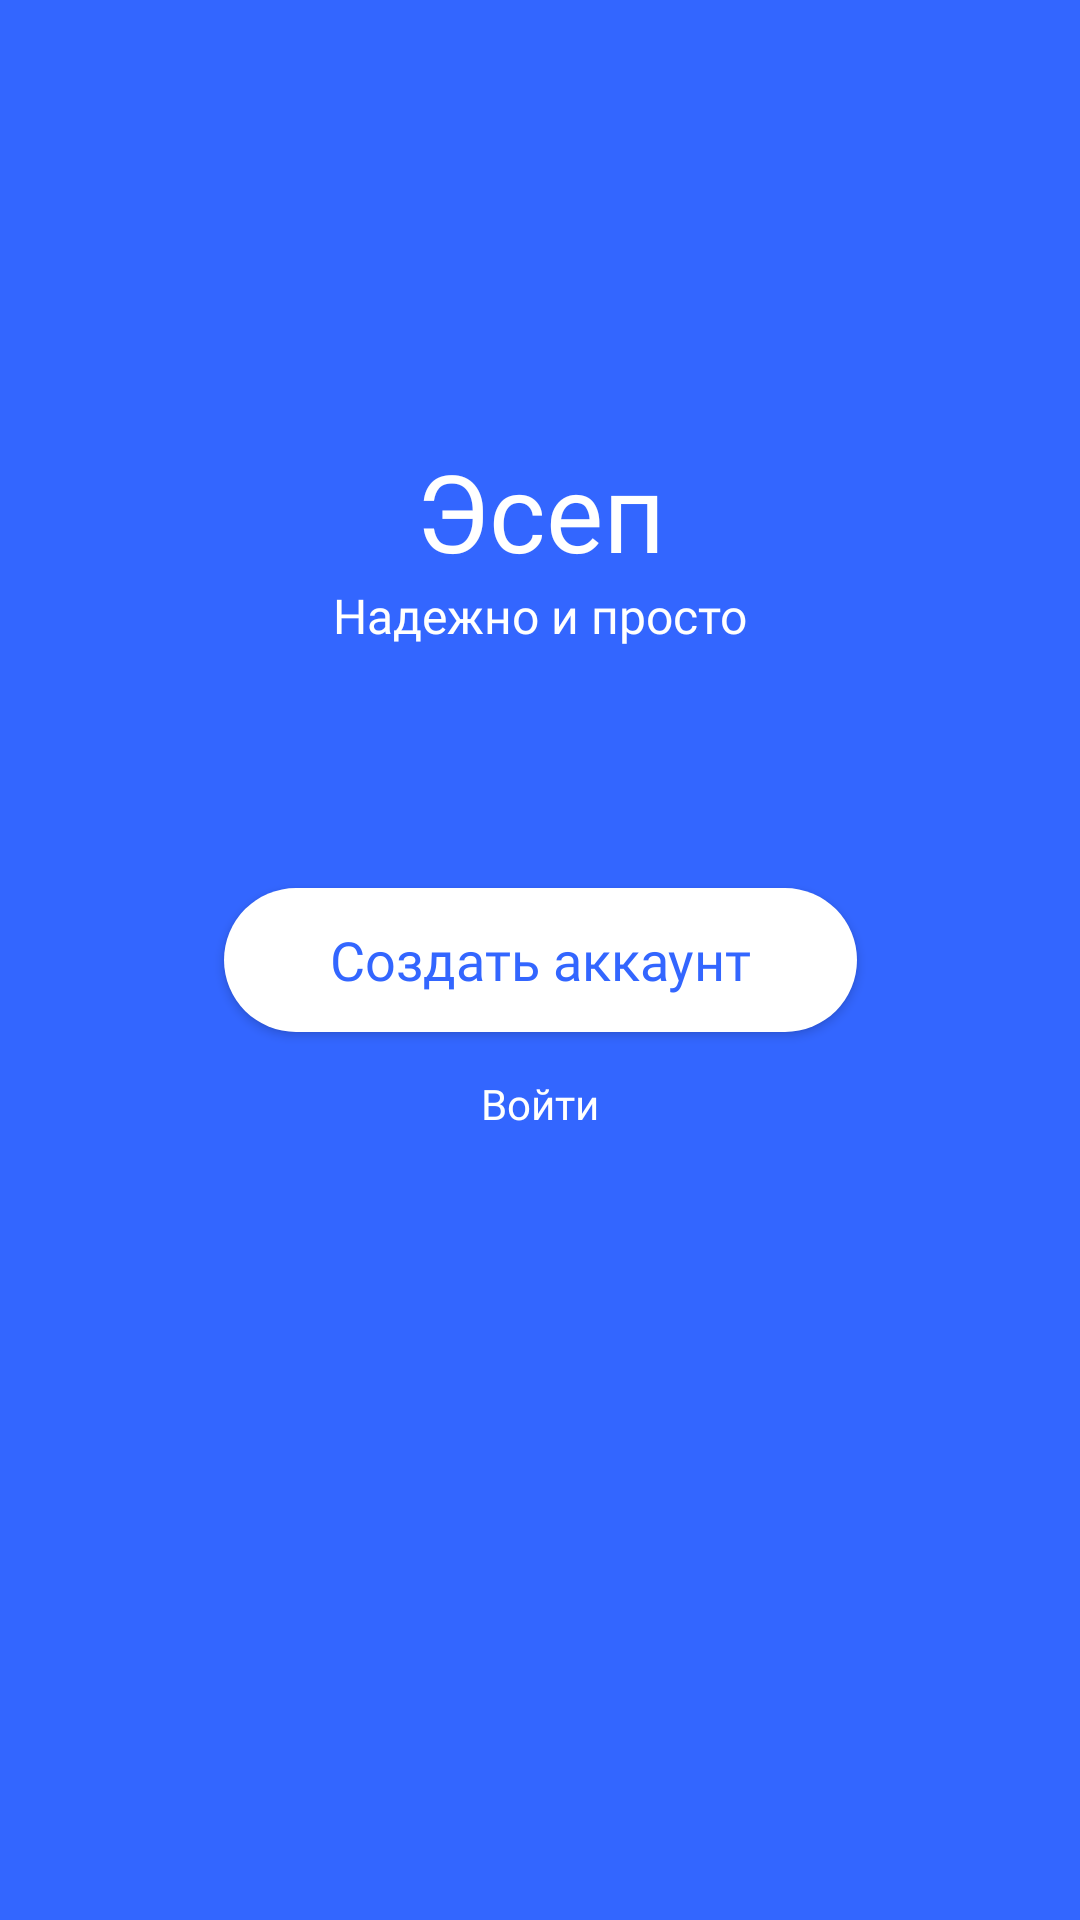

Here is an Android app screen rendered from its layout file. Give the layout XML and the strings, colors and styles it references.
<!-- AndroidManifest.xml: application theme AppTheme -->
<!-- res/layout/activity_main_authorization.xml -->
<?xml version="1.0" encoding="utf-8"?>
<androidx.constraintlayout.widget.ConstraintLayout
    xmlns:android="http://schemas.android.com/apk/res/android"
    xmlns:app="http://schemas.android.com/apk/res-auto"
    xmlns:tools="http://schemas.android.com/tools"
    android:layout_width="match_parent"
    android:layout_height="match_parent"
    android:background="@color/color_main_blue"
    tools:context=".ui.authorization.MainAuthorizationActivity">

    <TextView
        android:id="@+id/title"
        style="@style/auth_title_style"
        android:layout_width="wrap_content"
        android:layout_height="wrap_content"
        android:text="@string/name"
        app:layout_constraintEnd_toEndOf="parent"
        app:layout_constraintStart_toStartOf="parent"
        app:layout_constraintBottom_toTopOf="@id/subtitle" />

    <TextView
        android:id="@+id/subtitle"
        style="@style/auth_subtitle_style"
        android:layout_width="wrap_content"
        android:layout_height="wrap_content"
        android:text="@string/slogan"
        app:layout_constraintStart_toStartOf="parent"
        app:layout_constraintEnd_toEndOf="parent"
        app:layout_constraintBottom_toTopOf="@id/btn_sign_up"
        android:layout_marginBottom="80dp"/>


    <Button
        android:id="@+id/btn_sign_up"
        style="@style/positiveButton"
        android:textSize="18sp"
        android:layout_width="211dp"
        android:layout_height="wrap_content"
        android:background="@drawable/auth_btn_sign_up"
        android:text="@string/make_account"
        android:textAllCaps="false"
        android:textColor="@color/color_main_blue"
        app:layout_constraintBottom_toBottomOf="parent"
        app:layout_constraintStart_toStartOf="parent"
        app:layout_constraintEnd_toEndOf="parent"
        app:layout_constraintTop_toTopOf="parent"/>

    <Button
        android:id="@+id/btn_login"
        android:textColor="@color/color_white"
        android:layout_width="wrap_content"
        android:layout_height="wrap_content"
        android:background="@android:color/transparent"
        android:text="@string/login"
        android:textAllCaps="false"
        android:textSize="14sp"
        android:fontFamily="@font/asar_regular"
        app:layout_constraintEnd_toEndOf="parent"
        app:layout_constraintStart_toStartOf="parent"
        app:layout_constraintTop_toBottomOf="@id/btn_sign_up" />

</androidx.constraintlayout.widget.ConstraintLayout>
<!-- resources referenced by this layout -->
<resources>
  <color name="color_main_blue">#3366FF</color>
  <color name="color_white">#FFFFFF</color>
  <!-- drawable auth_btn_sign_up (drawable) -->
  <?xml version="1.0" encoding="utf-8"?>
  <shape xmlns:android="http://schemas.android.com/apk/res/android"
      android:shape="rectangle">
  
      <solid android:color="@color/color_white"/>
      <corners android:radius="24dp"/>
  
  </shape>
  <string name="login">Войти</string>
  <string name="make_account">Создать аккаунт</string>
  <string name="name">Эсеп</string>
  <string name="slogan">Надежно и просто</string>
  <style name="auth_subtitle_style">
          <item name="android:fontFamily">@font/opensans_regular</item>
          <item name="android:textSize">@dimen/auth_subtitle_size</item>
          <item name="android:textColor">@color/color_white</item>
      </style>
  <style name="auth_title_style">
          <item name="android:fontFamily">@font/opensans_bold</item>
          <item name="android:textSize">@dimen/auth_title_size</item>
          <item name="android:textColor">@color/color_white</item>
      </style>
  <style name="positiveButton">
          <item name="android:background">@null</item>
          <item name="android:textColor">@color/color_main_blue</item>
          <item name="fontFamily">@font/opensans_bold</item>
      </style>
  <style name="AppTheme" parent="Theme.AppCompat.Light.NoActionBar">
          
          <item name="colorPrimary">@color/color_main_blue</item>
          <item name="colorPrimaryDark">@color/color_main_blue</item>
          <item name="colorAccent">@color/color_bottom_nav</item>
      </style>
  <dimen name="auth_subtitle_size">16sp</dimen>
  <dimen name="auth_title_size">36sp</dimen>
  <color name="color_bottom_nav">#3366FF</color>
</resources>
